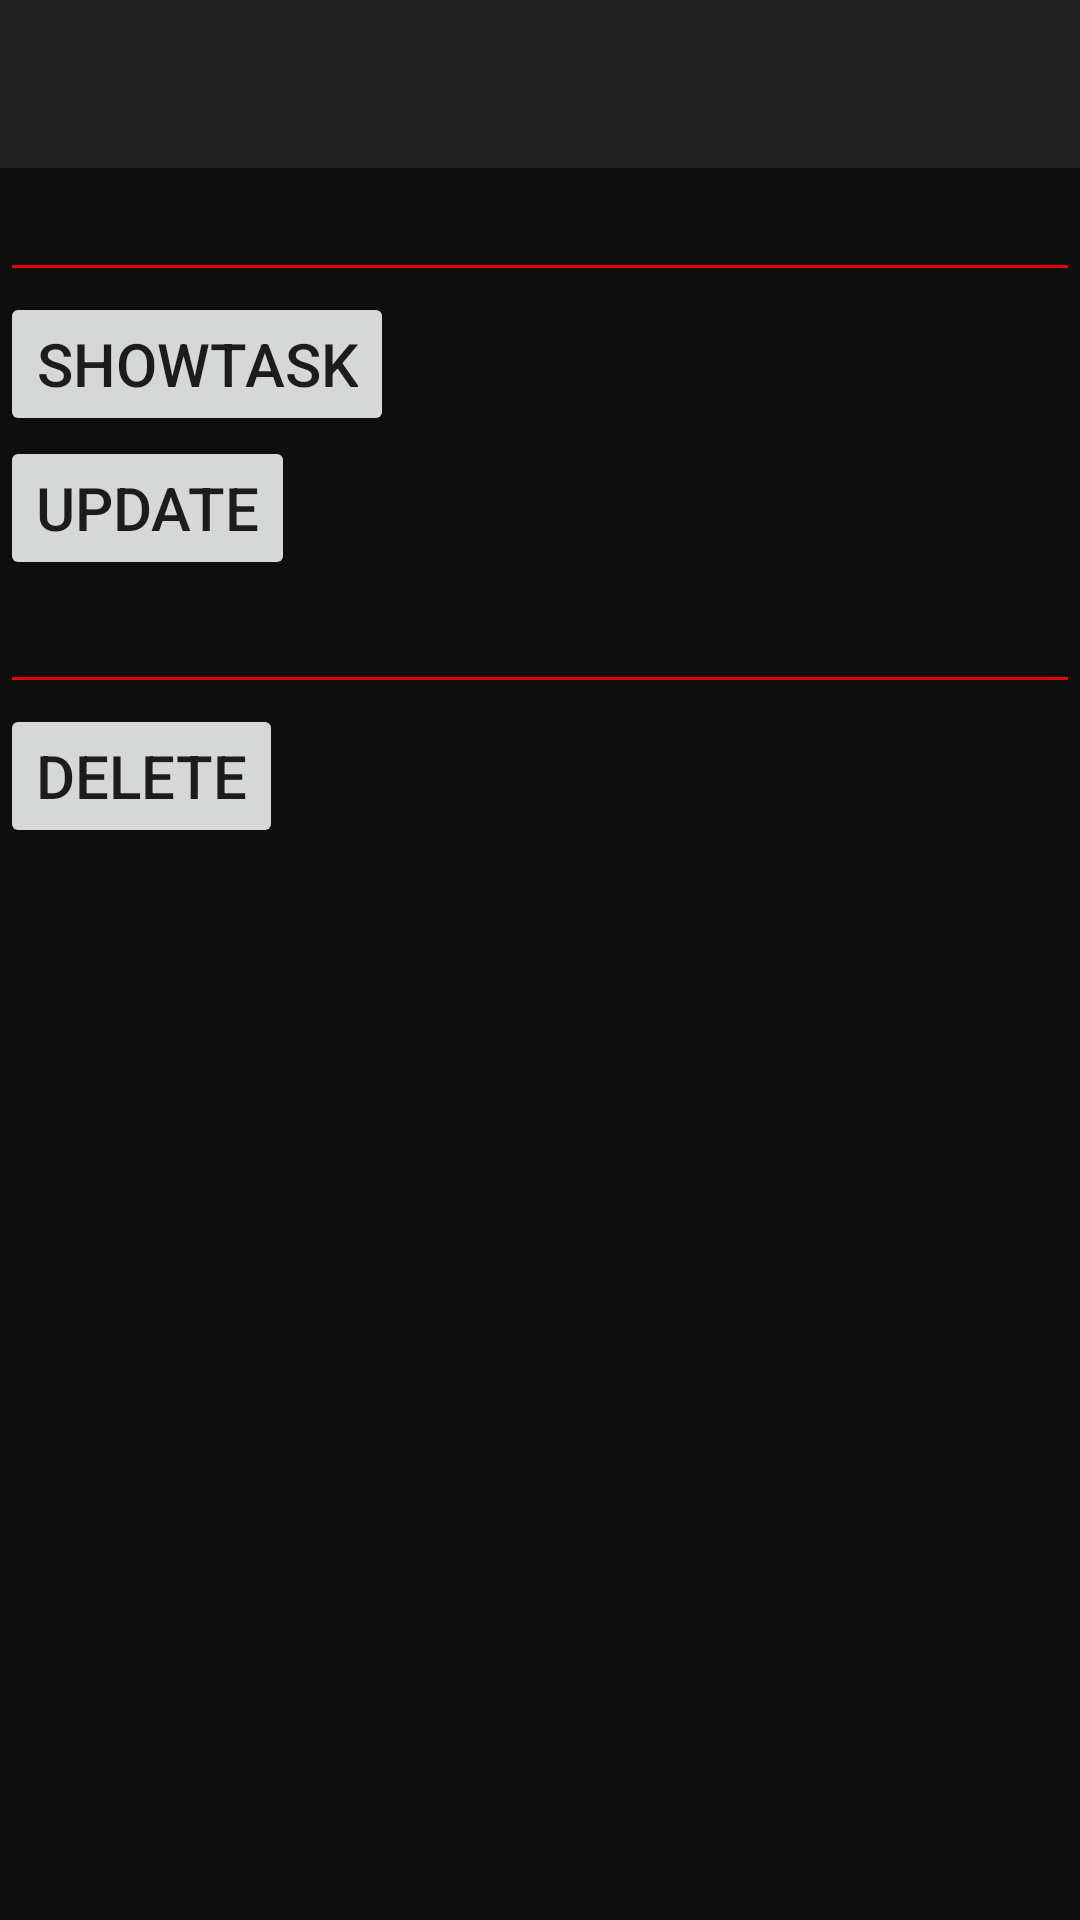

Produce the Android XML layout that renders to this screen, including the resource entries it uses.
<!-- AndroidManifest.xml: application theme AppTheme -->
<!-- res/layout/main_test.xml -->
<?xml version="1.0" encoding="utf-8"?>
<RelativeLayout xmlns:android="http://schemas.android.com/apk/res/android"
    xmlns:app="http://schemas.android.com/apk/res-auto"
    xmlns:tools="http://schemas.android.com/tools"
    android:layout_width="match_parent"
    android:layout_height="match_parent"
    android:id="@+id/mLayout"
    android:background="@color/mainBackground"
    tools:context="com.hsharz.kevin.toschedule.MainActivity">

    <android.support.v7.widget.Toolbar
        android:id="@+id/toolbar"
        android:layout_width="match_parent"
        android:layout_height="?attr/actionBarSize"
        android:background="?attr/colorPrimary"
        android:elevation="4dp"
        android:theme="@style/AppBaseTheme"
        app:popupTheme="@style/ThemeOverlay.AppCompat.Light"/>

    <EditText
        android:id="@+id/tempID"
        android:layout_width="match_parent"
        android:layout_height="wrap_content"
        android:layout_below="@id/toolbar"/>

    <Button
        android:id="@+id/showBtn"
        android:layout_width="wrap_content"
        android:layout_height="wrap_content"
        android:textSize="20sp"
        android:text="showTask"
        android:layout_below="@id/tempID"/>
    <Button
        android:id="@+id/updateBtn"
        android:layout_width="wrap_content"
        android:layout_height="wrap_content"
        android:textSize="20sp"
        android:text="Update"
        android:layout_below="@id/showBtn"/>
    <EditText
        android:id="@+id/showTask"
        android:layout_width="match_parent"
        android:layout_height="wrap_content"
        android:layout_below="@id/updateBtn"/>
    <Button
        android:id="@+id/deleteBtn"
        android:layout_width="wrap_content"
        android:layout_height="wrap_content"
        android:textSize="20sp"
        android:text="Delete"
        android:layout_below="@id/showTask"/>


</RelativeLayout>
<!-- resources referenced by this layout -->
<resources>
  <color name="mainBackground">#0F0F0F</color>
  <style name="AppBaseTheme" parent="@style/Theme.AppCompat.Light.DarkActionBar">
          <item name="actionBarStyle">@style/MyActionBar</item>
          <item name="android:textColorSecondary">@color/white</item>
          <item name="android:titleTextColor">@color/white</item>
      </style>
  <style name="AppTheme" parent="Theme.AppCompat.Light.NoActionBar">
          
  
          <item name="colorPrimary">@color/colorPrimary</item>
          <item name="colorPrimaryDark">@color/colorPrimaryDark</item>
          <item name="colorAccent">@color/colorAccent</item>
          <item name="android:textColorSecondary">@color/white</item>
  
          <item name="android:colorControlNormal">@color/test</item>
          <item name="android:colorControlActivated">@color/fontColor</item>
          <item name="android:colorControlHighlight">@color/colorAccent</item>
      </style>
  <style name="MyActionBar" parent="@style/Widget.AppCompat.ActionBar.Solid">
          <item name="titleTextStyle">@style/MyTitleTextStyle</item>
      </style>
  <color name="white">#FFFFFF</color>
  <color name="colorPrimary">#252525</color>
  <color name="colorPrimaryDark">#303F9F</color>
  <color name="colorAccent">#41f73e</color>
  <color name="test">#e90000</color>
  <color name="fontColor">#d4d2d2</color>
  <style name="MyTitleTextStyle" parent="@style/TextAppearance.AppCompat.Widget.ActionBar.Title">
          <item name="android:textColor">@color/fontColor</item>
      </style>
</resources>
